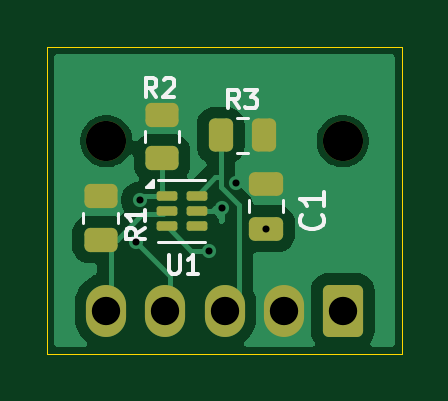
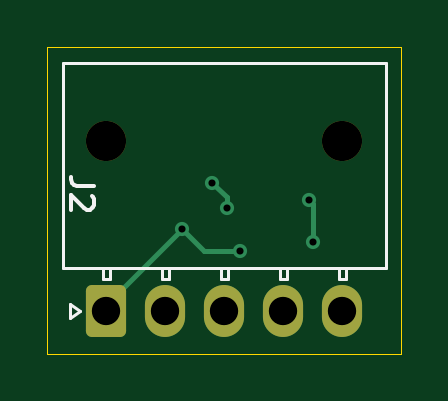
Circuit board: 11 layer files. Board 15.0 x 13.0 mm.
- bottom_copper: Black Body Breakout Board-B_Cu.gbr (2424 bytes)
- bottom_mask: Black Body Breakout Board-B_Mask.gbr (1425 bytes)
- paste: Black Body Breakout Board-B_Paste.gbr (483 bytes)
- bottom_silk: Black Body Breakout Board-B_Silkscreen.gbr (2739 bytes)
- outline: Black Body Breakout Board-Edge_Cuts.gbr (724 bytes)
- top_copper: Black Body Breakout Board-F_Cu.gbr (18241 bytes)
- top_mask: Black Body Breakout Board-F_Mask.gbr (2332 bytes)
- paste: Black Body Breakout Board-F_Paste.gbr (1953 bytes)
- top_silk: Black Body Breakout Board-F_Silkscreen.gbr (6289 bytes)
- drill: Black Body Breakout Board-NPTH.drl (380 bytes)
- drill: Black Body Breakout Board-PTH.drl (575 bytes)

=== bottom_copper: Black Body Breakout Board-B_Cu.gbr (2424 bytes, source withheld) ===
=== bottom_mask: Black Body Breakout Board-B_Mask.gbr (1425 bytes, source withheld) ===
=== paste: Black Body Breakout Board-B_Paste.gbr ===
%TF.GenerationSoftware,KiCad,Pcbnew,9.0.4*%
%TF.CreationDate,2025-10-18T22:14:25-05:00*%
%TF.ProjectId,Black Body Breakout Board,426c6163-6b20-4426-9f64-792042726561,rev?*%
%TF.SameCoordinates,Original*%
%TF.FileFunction,Paste,Bot*%
%TF.FilePolarity,Positive*%
%FSLAX46Y46*%
G04 Gerber Fmt 4.6, Leading zero omitted, Abs format (unit mm)*
G04 Created by KiCad (PCBNEW 9.0.4) date 2025-10-18 22:14:25*
%MOMM*%
%LPD*%
G01*
G04 APERTURE LIST*
G04 APERTURE END LIST*
M02*

=== bottom_silk: Black Body Breakout Board-B_Silkscreen.gbr ===
%TF.GenerationSoftware,KiCad,Pcbnew,9.0.4*%
%TF.CreationDate,2025-10-18T22:14:25-05:00*%
%TF.ProjectId,Black Body Breakout Board,426c6163-6b20-4426-9f64-792042726561,rev?*%
%TF.SameCoordinates,Original*%
%TF.FileFunction,Legend,Bot*%
%TF.FilePolarity,Positive*%
%FSLAX46Y46*%
G04 Gerber Fmt 4.6, Leading zero omitted, Abs format (unit mm)*
G04 Created by KiCad (PCBNEW 9.0.4) date 2025-10-18 22:14:25*
%MOMM*%
%LPD*%
G01*
G04 APERTURE LIST*
%ADD10C,0.150000*%
%ADD11C,0.120000*%
G04 APERTURE END LIST*
D10*
X133754819Y-71641666D02*
X134469104Y-71641666D01*
X134469104Y-71641666D02*
X134611961Y-71594047D01*
X134611961Y-71594047D02*
X134707200Y-71498809D01*
X134707200Y-71498809D02*
X134754819Y-71355952D01*
X134754819Y-71355952D02*
X134754819Y-71260714D01*
X133850057Y-72070238D02*
X133802438Y-72117857D01*
X133802438Y-72117857D02*
X133754819Y-72213095D01*
X133754819Y-72213095D02*
X133754819Y-72451190D01*
X133754819Y-72451190D02*
X133802438Y-72546428D01*
X133802438Y-72546428D02*
X133850057Y-72594047D01*
X133850057Y-72594047D02*
X133945295Y-72641666D01*
X133945295Y-72641666D02*
X134040533Y-72641666D01*
X134040533Y-72641666D02*
X134183390Y-72594047D01*
X134183390Y-72594047D02*
X134754819Y-72022619D01*
X134754819Y-72022619D02*
X134754819Y-72641666D01*
D11*
%TO.C,J2*%
X121420000Y-66440000D02*
X135080000Y-66440000D01*
X121420000Y-75120000D02*
X121420000Y-66440000D01*
X123100000Y-75120000D02*
X123400000Y-75120000D01*
X123100000Y-75570000D02*
X123100000Y-75120000D01*
X123400000Y-75120000D02*
X123400000Y-75570000D01*
X123400000Y-75570000D02*
X123100000Y-75570000D01*
X125600000Y-75120000D02*
X125900000Y-75120000D01*
X125600000Y-75570000D02*
X125600000Y-75120000D01*
X125900000Y-75120000D02*
X125900000Y-75570000D01*
X125900000Y-75570000D02*
X125600000Y-75570000D01*
X128100000Y-75120000D02*
X128400000Y-75120000D01*
X128100000Y-75570000D02*
X128100000Y-75120000D01*
X128400000Y-75120000D02*
X128400000Y-75570000D01*
X128400000Y-75570000D02*
X128100000Y-75570000D01*
X130600000Y-75120000D02*
X130900000Y-75120000D01*
X130600000Y-75570000D02*
X130600000Y-75120000D01*
X130900000Y-75120000D02*
X130900000Y-75570000D01*
X130900000Y-75570000D02*
X130600000Y-75570000D01*
X133100000Y-75120000D02*
X133400000Y-75120000D01*
X133100000Y-75570000D02*
X133100000Y-75120000D01*
X133400000Y-75120000D02*
X133400000Y-75570000D01*
X133400000Y-75570000D02*
X133100000Y-75570000D01*
X134360000Y-76930000D02*
X134784264Y-76630000D01*
X134784264Y-76630000D02*
X134784264Y-77230000D01*
X134784264Y-77230000D02*
X134360000Y-76930000D01*
X135080000Y-66440000D02*
X135080000Y-75120000D01*
X135080000Y-75120000D02*
X121420000Y-75120000D01*
%TD*%
M02*

=== outline: Black Body Breakout Board-Edge_Cuts.gbr ===
%TF.GenerationSoftware,KiCad,Pcbnew,9.0.4*%
%TF.CreationDate,2025-10-18T22:14:25-05:00*%
%TF.ProjectId,Black Body Breakout Board,426c6163-6b20-4426-9f64-792042726561,rev?*%
%TF.SameCoordinates,Original*%
%TF.FileFunction,Profile,NP*%
%FSLAX46Y46*%
G04 Gerber Fmt 4.6, Leading zero omitted, Abs format (unit mm)*
G04 Created by KiCad (PCBNEW 9.0.4) date 2025-10-18 22:14:25*
%MOMM*%
%LPD*%
G01*
G04 APERTURE LIST*
%TA.AperFunction,Profile*%
%ADD10C,0.050000*%
%TD*%
G04 APERTURE END LIST*
D10*
X120750000Y-78750000D02*
X120750000Y-65750000D01*
X135750000Y-65750000D02*
X135750000Y-78750000D01*
X120750000Y-65750000D02*
X135750000Y-65750000D01*
X135750000Y-78750000D02*
X120750000Y-78750000D01*
M02*

=== top_copper: Black Body Breakout Board-F_Cu.gbr (18241 bytes, source omitted) ===
=== top_mask: Black Body Breakout Board-F_Mask.gbr (2332 bytes, source withheld) ===
=== paste: Black Body Breakout Board-F_Paste.gbr (1953 bytes, source withheld) ===
=== top_silk: Black Body Breakout Board-F_Silkscreen.gbr ===
%TF.GenerationSoftware,KiCad,Pcbnew,9.0.4*%
%TF.CreationDate,2025-10-18T22:14:25-05:00*%
%TF.ProjectId,Black Body Breakout Board,426c6163-6b20-4426-9f64-792042726561,rev?*%
%TF.SameCoordinates,Original*%
%TF.FileFunction,Legend,Top*%
%TF.FilePolarity,Positive*%
%FSLAX46Y46*%
G04 Gerber Fmt 4.6, Leading zero omitted, Abs format (unit mm)*
G04 Created by KiCad (PCBNEW 9.0.4) date 2025-10-18 22:14:25*
%MOMM*%
%LPD*%
G01*
G04 APERTURE LIST*
%ADD10C,0.150000*%
%ADD11C,0.120000*%
G04 APERTURE END LIST*
D10*
X125366667Y-67862295D02*
X125100000Y-67481342D01*
X124909524Y-67862295D02*
X124909524Y-67062295D01*
X124909524Y-67062295D02*
X125214286Y-67062295D01*
X125214286Y-67062295D02*
X125290476Y-67100390D01*
X125290476Y-67100390D02*
X125328571Y-67138485D01*
X125328571Y-67138485D02*
X125366667Y-67214676D01*
X125366667Y-67214676D02*
X125366667Y-67328961D01*
X125366667Y-67328961D02*
X125328571Y-67405152D01*
X125328571Y-67405152D02*
X125290476Y-67443247D01*
X125290476Y-67443247D02*
X125214286Y-67481342D01*
X125214286Y-67481342D02*
X124909524Y-67481342D01*
X125671428Y-67138485D02*
X125709524Y-67100390D01*
X125709524Y-67100390D02*
X125785714Y-67062295D01*
X125785714Y-67062295D02*
X125976190Y-67062295D01*
X125976190Y-67062295D02*
X126052381Y-67100390D01*
X126052381Y-67100390D02*
X126090476Y-67138485D01*
X126090476Y-67138485D02*
X126128571Y-67214676D01*
X126128571Y-67214676D02*
X126128571Y-67290866D01*
X126128571Y-67290866D02*
X126090476Y-67405152D01*
X126090476Y-67405152D02*
X125633333Y-67862295D01*
X125633333Y-67862295D02*
X126128571Y-67862295D01*
X124862295Y-73420683D02*
X124481342Y-73687350D01*
X124862295Y-73877826D02*
X124062295Y-73877826D01*
X124062295Y-73877826D02*
X124062295Y-73573064D01*
X124062295Y-73573064D02*
X124100390Y-73496874D01*
X124100390Y-73496874D02*
X124138485Y-73458779D01*
X124138485Y-73458779D02*
X124214676Y-73420683D01*
X124214676Y-73420683D02*
X124328961Y-73420683D01*
X124328961Y-73420683D02*
X124405152Y-73458779D01*
X124405152Y-73458779D02*
X124443247Y-73496874D01*
X124443247Y-73496874D02*
X124481342Y-73573064D01*
X124481342Y-73573064D02*
X124481342Y-73877826D01*
X124862295Y-72658779D02*
X124862295Y-73115922D01*
X124862295Y-72887350D02*
X124062295Y-72887350D01*
X124062295Y-72887350D02*
X124176580Y-72963541D01*
X124176580Y-72963541D02*
X124252771Y-73039731D01*
X124252771Y-73039731D02*
X124290866Y-73115922D01*
X128866667Y-68362295D02*
X128600000Y-67981342D01*
X128409524Y-68362295D02*
X128409524Y-67562295D01*
X128409524Y-67562295D02*
X128714286Y-67562295D01*
X128714286Y-67562295D02*
X128790476Y-67600390D01*
X128790476Y-67600390D02*
X128828571Y-67638485D01*
X128828571Y-67638485D02*
X128866667Y-67714676D01*
X128866667Y-67714676D02*
X128866667Y-67828961D01*
X128866667Y-67828961D02*
X128828571Y-67905152D01*
X128828571Y-67905152D02*
X128790476Y-67943247D01*
X128790476Y-67943247D02*
X128714286Y-67981342D01*
X128714286Y-67981342D02*
X128409524Y-67981342D01*
X129133333Y-67562295D02*
X129628571Y-67562295D01*
X129628571Y-67562295D02*
X129361905Y-67867057D01*
X129361905Y-67867057D02*
X129476190Y-67867057D01*
X129476190Y-67867057D02*
X129552381Y-67905152D01*
X129552381Y-67905152D02*
X129590476Y-67943247D01*
X129590476Y-67943247D02*
X129628571Y-68019438D01*
X129628571Y-68019438D02*
X129628571Y-68209914D01*
X129628571Y-68209914D02*
X129590476Y-68286104D01*
X129590476Y-68286104D02*
X129552381Y-68324200D01*
X129552381Y-68324200D02*
X129476190Y-68362295D01*
X129476190Y-68362295D02*
X129247619Y-68362295D01*
X129247619Y-68362295D02*
X129171428Y-68324200D01*
X129171428Y-68324200D02*
X129133333Y-68286104D01*
X132359580Y-72866666D02*
X132407200Y-72914285D01*
X132407200Y-72914285D02*
X132454819Y-73057142D01*
X132454819Y-73057142D02*
X132454819Y-73152380D01*
X132454819Y-73152380D02*
X132407200Y-73295237D01*
X132407200Y-73295237D02*
X132311961Y-73390475D01*
X132311961Y-73390475D02*
X132216723Y-73438094D01*
X132216723Y-73438094D02*
X132026247Y-73485713D01*
X132026247Y-73485713D02*
X131883390Y-73485713D01*
X131883390Y-73485713D02*
X131692914Y-73438094D01*
X131692914Y-73438094D02*
X131597676Y-73390475D01*
X131597676Y-73390475D02*
X131502438Y-73295237D01*
X131502438Y-73295237D02*
X131454819Y-73152380D01*
X131454819Y-73152380D02*
X131454819Y-73057142D01*
X131454819Y-73057142D02*
X131502438Y-72914285D01*
X131502438Y-72914285D02*
X131550057Y-72866666D01*
X132454819Y-71914285D02*
X132454819Y-72485713D01*
X132454819Y-72199999D02*
X131454819Y-72199999D01*
X131454819Y-72199999D02*
X131597676Y-72295237D01*
X131597676Y-72295237D02*
X131692914Y-72390475D01*
X131692914Y-72390475D02*
X131740533Y-72485713D01*
X125890476Y-74562295D02*
X125890476Y-75209914D01*
X125890476Y-75209914D02*
X125928571Y-75286104D01*
X125928571Y-75286104D02*
X125966666Y-75324200D01*
X125966666Y-75324200D02*
X126042857Y-75362295D01*
X126042857Y-75362295D02*
X126195238Y-75362295D01*
X126195238Y-75362295D02*
X126271428Y-75324200D01*
X126271428Y-75324200D02*
X126309523Y-75286104D01*
X126309523Y-75286104D02*
X126347619Y-75209914D01*
X126347619Y-75209914D02*
X126347619Y-74562295D01*
X127147618Y-75362295D02*
X126690475Y-75362295D01*
X126919047Y-75362295D02*
X126919047Y-74562295D01*
X126919047Y-74562295D02*
X126842856Y-74676580D01*
X126842856Y-74676580D02*
X126766666Y-74752771D01*
X126766666Y-74752771D02*
X126690475Y-74790866D01*
D11*
%TO.C,R2*%
X124865000Y-69322936D02*
X124865000Y-69777064D01*
X126335000Y-69322936D02*
X126335000Y-69777064D01*
%TO.C,R1*%
X122265000Y-72772936D02*
X122265000Y-73227064D01*
X123735000Y-72772936D02*
X123735000Y-73227064D01*
%TO.C,R3*%
X129227064Y-68765000D02*
X128772936Y-68765000D01*
X129227064Y-70235000D02*
X128772936Y-70235000D01*
%TO.C,C1*%
X129265000Y-72761252D02*
X129265000Y-72238748D01*
X130735000Y-72761252D02*
X130735000Y-72238748D01*
%TO.C,U1*%
X125437500Y-71390000D02*
X127437500Y-71390000D01*
X125437500Y-74010000D02*
X127437500Y-74010000D01*
X125207500Y-71690000D02*
X124927500Y-71690000D01*
X125207500Y-71410000D01*
X125207500Y-71690000D01*
G36*
X125207500Y-71690000D02*
G01*
X124927500Y-71690000D01*
X125207500Y-71410000D01*
X125207500Y-71690000D01*
G37*
%TD*%
M02*

=== drill: Black Body Breakout Board-NPTH.drl ===
M48
; DRILL file {KiCad 9.0.4} date 2025-10-18T22:14:27-0500
; FORMAT={-:-/ absolute / metric / decimal}
; #@! TF.CreationDate,2025-10-18T22:14:27-05:00
; #@! TF.GenerationSoftware,Kicad,Pcbnew,9.0.4
; #@! TF.FileFunction,NonPlated,1,2,NPTH
FMAT,2
METRIC
; #@! TA.AperFunction,NonPlated,NPTH,ComponentDrill
T1C1.700
%
G90
G05
T1
X123.25Y-69.75
X133.25Y-69.75
M30

=== drill: Black Body Breakout Board-PTH.drl ===
M48
; DRILL file {KiCad 9.0.4} date 2025-10-18T22:14:27-0500
; FORMAT={-:-/ absolute / metric / decimal}
; #@! TF.CreationDate,2025-10-18T22:14:27-05:00
; #@! TF.GenerationSoftware,Kicad,Pcbnew,9.0.4
; #@! TF.FileFunction,Plated,1,2,PTH
FMAT,2
METRIC
; #@! TA.AperFunction,Plated,PTH,ViaDrill
T1C0.300
; #@! TA.AperFunction,Plated,PTH,ComponentDrill
T2C1.200
%
G90
G05
T1
X124.5Y-74.0
X124.675Y-72.25
X127.575Y-74.4
X128.126Y-72.574
X128.75Y-71.5
X130.025Y-73.475
T2
X123.25Y-76.93
X125.75Y-76.93
X128.25Y-76.93
X130.75Y-76.93
X133.25Y-76.93
M30
